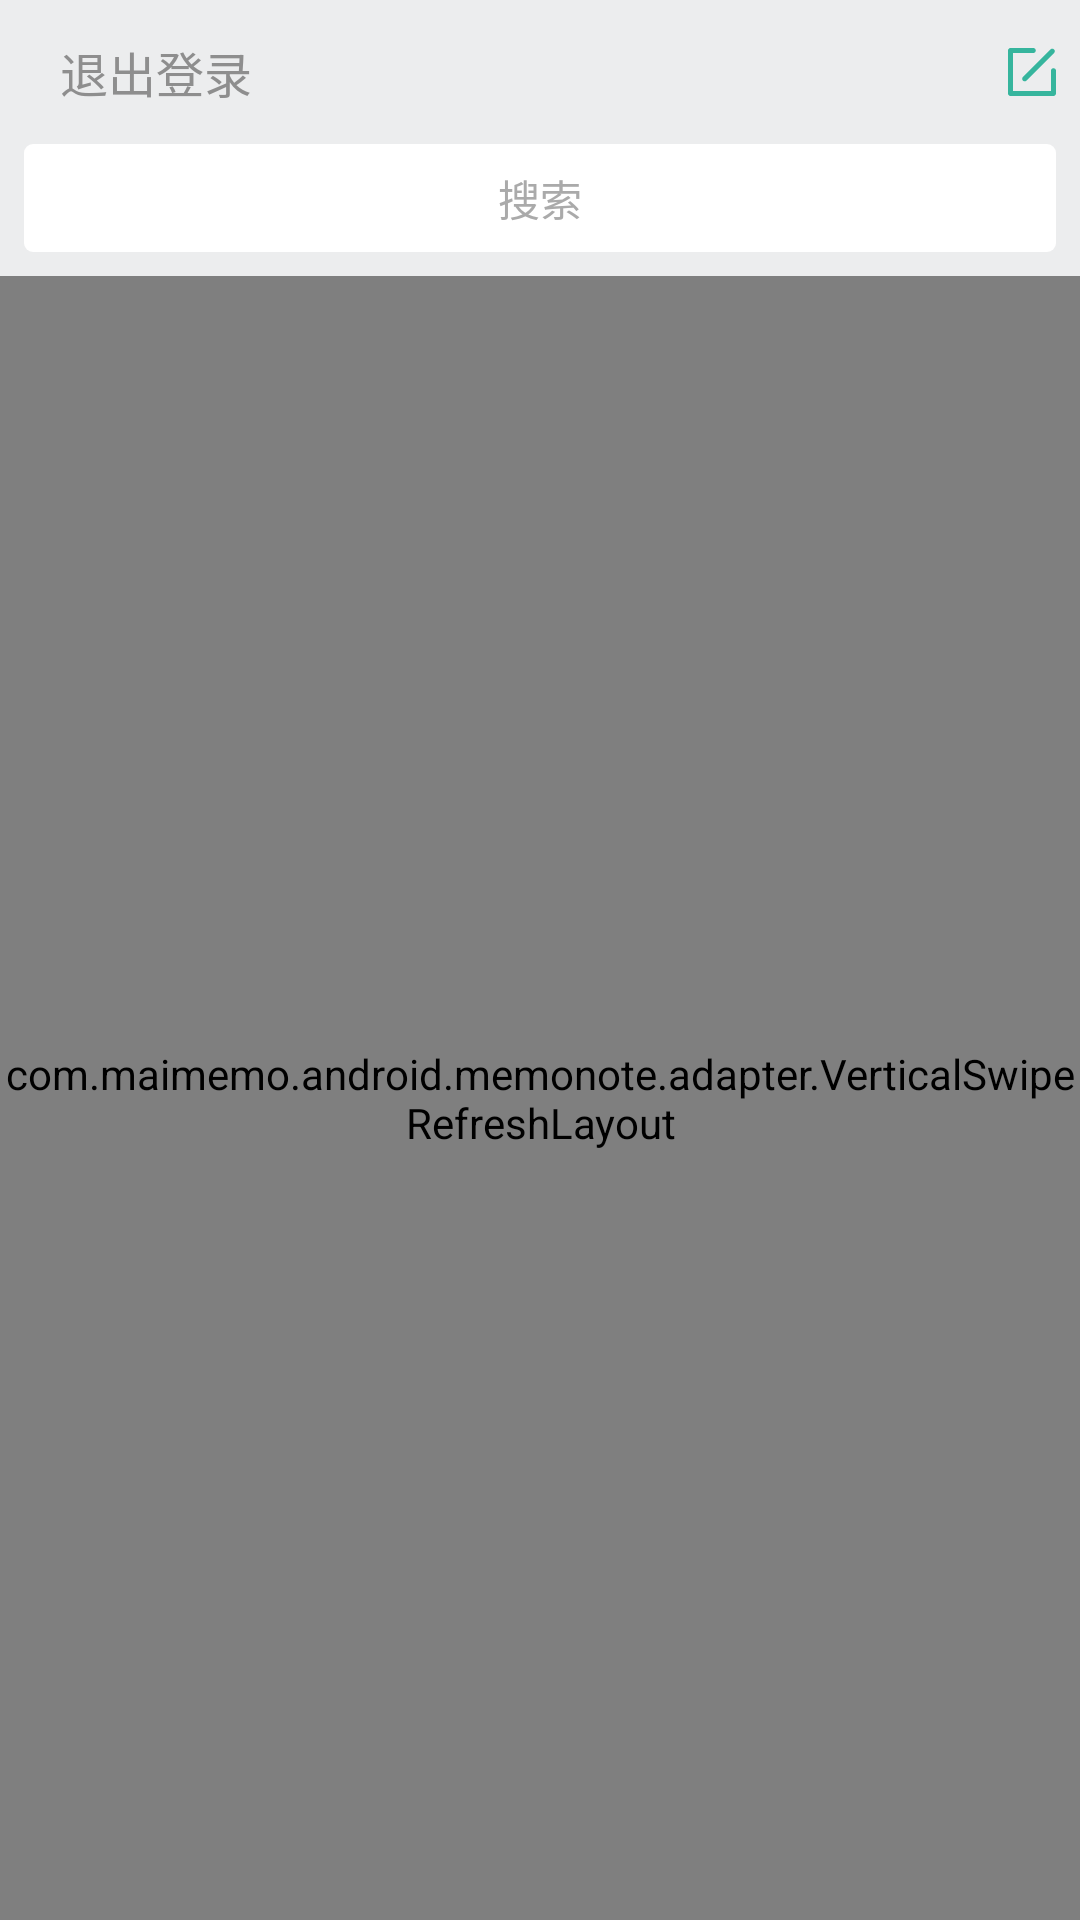

Produce the Android XML layout that renders to this screen, including the resource entries it uses.
<!-- AndroidManifest.xml: application theme Theme.AppCompat.DayNight.NoActionBar -->
<!-- res/layout/activity_note_list.xml -->
<?xml version="1.0" encoding="utf-8"?>
<androidx.constraintlayout.widget.ConstraintLayout xmlns:android="http://schemas.android.com/apk/res/android"
    xmlns:app="http://schemas.android.com/apk/res-auto"
    xmlns:tools="http://schemas.android.com/tools"
    android:layout_width="match_parent"
    android:layout_height="match_parent"
    android:background="#ecedee"
    android:orientation="vertical">

    <Button
        android:id="@+id/logout"
        style="?android:attr/borderlessButtonStyle"
        android:layout_width="wrap_content"
        android:layout_height="wrap_content"
        android:layout_marginStart="8dp"
        android:background="#ecedee"
        android:gravity="center"
        android:text="@string/logout"
        android:textColor="#8e8e8e"
        android:textSize="16dp"
        app:layout_constraintStart_toStartOf="parent"
        app:layout_constraintTop_toTopOf="parent" />

    <ImageButton
        android:id="@+id/create"
        android:layout_width="16dp"
        android:layout_height="16dp"
        android:layout_marginEnd="8dp"
        android:background="@null"
        app:layout_constraintBottom_toBottomOf="@id/logout"
        app:layout_constraintRight_toRightOf="parent"
        app:layout_constraintTop_toTopOf="@id/logout"
        app:srcCompat="@drawable/ic_edite_color" />


    
    <Button
        android:id="@+id/search"
        style="?android:attr/borderlessButtonStyle"
        android:layout_width="match_parent"
        android:layout_height="36dp"
        android:layout_gravity="center"
        android:layout_marginStart="8dp"
        android:layout_marginEnd="8dp"
        android:background="@drawable/search_shape"
        android:gravity="center"
        android:text="@string/search_note"
        android:textColor="#aaaaaa"
        android:textSize="14dp"
        app:layout_constraintEnd_toEndOf="parent"
        app:layout_constraintStart_toStartOf="parent"
        app:layout_constraintTop_toBottomOf="@+id/logout" />

    <com.maimemo.android.memonote.adapter.VerticalSwipeRefreshLayout
        android:id="@+id/easy_layout"
        android:layout_width="match_parent"
        android:layout_height="match_parent"
        android:layout_marginTop="92dp"
        android:background="#ffffff"
        app:layout_constraintEnd_toEndOf="parent"
        app:layout_constraintStart_toStartOf="parent">

        <androidx.recyclerview.widget.RecyclerView
            android:id="@+id/note_list_rv"
            android:layout_width="match_parent"
            android:layout_height="wrap_content"
            android:background="#ffffff"

            tools:listitem="@layout/recycler_view_notelist_item" />
    </com.maimemo.android.memonote.adapter.VerticalSwipeRefreshLayout>



</androidx.constraintlayout.widget.ConstraintLayout>
<!-- res/layout/recycler_view_notelist_item.xml (included above) -->
<?xml version="1.0" encoding="utf-8"?>
<LinearLayout xmlns:android="http://schemas.android.com/apk/res/android"
    xmlns:app="http://schemas.android.com/apk/res-auto"
    xmlns:tools="http://schemas.android.com/tools"
    android:id="@+id/notes_list_item"
    android:layout_width="wrap_content"
    android:layout_height="wrap_content"
    android:layout_marginTop="0dp"

    android:orientation="vertical">

    <com.mcxtzhang.swipemenulib.SwipeMenuLayout
        android:id="@+id/swipeMenuLayout"
        android:layout_width="match_parent"
        android:layout_height="wrap_content"
        android:clickable="true"
        android:focusable="true">

        <LinearLayout
            android:id="@+id/content"
            android:layout_width="match_parent"
            android:layout_height="wrap_content"
            android:paddingLeft="16dp"
            android:paddingRight="16dp"
            android:orientation="vertical">
            <RelativeLayout
                android:id="@+id/title_top"
                android:layout_width="wrap_content"
                android:layout_height="wrap_content"
                android:layout_marginTop="12dp"
                android:layout_marginBottom="8dp">


                <androidx.recyclerview.widget.RecyclerView
                    android:id="@+id/title_tag"
                    android:layout_width="wrap_content"
                    android:layout_height="wrap_content"
                    android:layout_alignParentStart="true"
                    android:layout_centerVertical="true"
                    android:layout_toStartOf="@+id/mine"
                    android:gravity="left"
                    android:orientation="horizontal"
                    app:showDividerHorizontal="end"
                    tools:listitem="@layout/recyc_notelist_item_tag" />

                <ImageButton
                    android:id="@+id/mine"
                    android:layout_width="18dp"
                    android:layout_height="18dp"
                    android:layout_marginStart="8dp"
                    android:layout_toStartOf="@+id/is_public"
                    android:background="@drawable/ic_mine"
                    android:gravity="center"
                    android:contentDescription="@string/me" />

                <ImageButton
                    android:id="@+id/is_public"
                    android:layout_width="18dp"
                    android:layout_height="18dp"
                    android:layout_alignParentTop="true"
                    android:layout_alignParentEnd="true"
                    android:layout_marginStart="4dp"

                    android:gravity="center"
                    android:contentDescription="@string/public_rb" />
            </RelativeLayout>

            <TextView
                android:id="@+id/content_tv"
                android:layout_width="match_parent"
                android:layout_height="wrap_content"
                android:layout_marginTop="2dp"
                android:ellipsize="end"
                android:maxLines="2"
                android:textColor="#5d5d5d"
                android:textSize="14dp" />

            <View
                android:layout_width="match_parent"
                android:layout_height="0.5dip"
                android:layout_marginTop="6dp"
                android:background="#ecedee" />
        </LinearLayout>


        <LinearLayout
            android:id="@+id/right"
            android:layout_width="56dp"
            android:layout_height="match_parent"
            android:layout_marginStart="10dp"
            android:gravity="center"
            android:orientation="horizontal">

            <TextView
                android:id="@+id/delete_note_item"
                android:layout_width="match_parent"
                android:layout_height="match_parent"
                android:background="#DC663E"
                android:clickable="true"
                android:focusable="true"
                android:gravity="center"
                android:text="@string/delete_note_item"
                android:textColor="#ffffff" />
        </LinearLayout>
    </com.mcxtzhang.swipemenulib.SwipeMenuLayout>

</LinearLayout>
<!-- res/layout/recyc_notelist_item_tag.xml (included above) -->
<?xml version="1.0" encoding="utf-8"?>
<androidx.constraintlayout.widget.ConstraintLayout xmlns:android="http://schemas.android.com/apk/res/android"
    xmlns:app="http://schemas.android.com/apk/res-auto"
    android:layout_width="wrap_content"
    android:layout_height="wrap_content"
    android:layout_marginLeft="4dp"
    android:layout_marginRight="4dp"
    android:layout_marginBottom="4dp"
    android:orientation="horizontal">

    <TextView
        android:id="@+id/tag_name"
        android:layout_width="wrap_content"
        android:layout_height="wrap_content"
        android:background="@drawable/test"
        android:ellipsize="end"
        android:maxEms="100"
        android:paddingLeft="4dp"
        android:paddingRight="4dp"
        android:singleLine="true"
        android:textColor="#5D5D5D"
        android:textSize="11dp"
        app:layout_constraintStart_toStartOf="parent"
        app:layout_constraintTop_toTopOf="parent" />

    <TextView
        android:id="@+id/tag_name_gone"
        android:layout_width="wrap_content"
        android:layout_height="wrap_content"
        android:ellipsize="end"
        android:maxEms="100"
        android:paddingLeft="4dp"
        android:paddingRight="4dp"
        android:singleLine="true"
        android:textColor="@color/fontColor"
        android:textSize="11dp"
        app:layout_constraintStart_toStartOf="parent"
        app:layout_constraintTop_toTopOf="parent" />
</androidx.constraintlayout.widget.ConstraintLayout>
<!-- resources referenced by this layout -->
<resources>
  <color name="fontColor">#AAAAAA</color>
  <!-- drawable ic_edite_color (drawable) -->
  <vector xmlns:android="http://schemas.android.com/apk/res/android"
      android:width="16dp"
      android:height="16dp"
      android:viewportWidth="1024"
      android:viewportHeight="1024">
    <path
        android:pathData="M318.09,695.11c0.03,0.03 0.04,0.06 0.07,0.07 21.02,20.98 55.06,20.95 76.03,-0.07l588.61,-588.5c21.04,-21.05 21.04,-55.18 0,-76.23 -0.06,-0.07 -0.13,-0.13 -0.18,-0.18 -21.05,-20.95 -55.09,-20.87 -76.03,0.18l-588.5,588.5c-21.03,21.05 -21.03,55.18 0,76.23z"
        android:fillColor="#36B59D"/>
    <path
        android:pathData="M970.12,431.13h-0.23c-29.63,0 -53.65,24.02 -53.65,53.65v431.43H107.81v-808.6l431.4,0.2h0.04c29.69,-0.08 53.69,-24.23 53.61,-53.92v-0.23c0,-29.63 -24.02,-53.65 -53.65,-53.65H53.54a53.71,53.71 0,0 0,-38.02 15.8A53.33,53.33 0,0 0,0 53.62v916.83a54.27,54.27 0,0 0,15.79 38.01,53.31 53.31,0 0,0 37.82,15.52h916.86a54.27,54.27 0,0 0,38.01 -15.79,53.42 53.42,0 0,0 15.52,-37.86V484.78c-0.07,-29.69 -24.19,-53.71 -53.88,-53.65z"
        android:fillColor="#36B59D"/>
  </vector>
  <!-- drawable ic_mine (drawable) -->
  <vector xmlns:android="http://schemas.android.com/apk/res/android"
      android:width="16dp"
      android:height="16dp"
      android:viewportWidth="1024"
      android:viewportHeight="1024">
    <path
        android:pathData="M967.11,0L56.89,0a56.89,56.89 0,0 0,-56.89 56.89v910.22a56.89,56.89 0,0 0,56.89 56.89h910.22a56.89,56.89 0,0 0,56.89 -56.89L1024,56.89a56.89,56.89 0,0 0,-56.89 -56.89zM663.32,236.66a841.96,841.96 0,0 1,113.78 89.32l-33,32.43a733.3,733.3 0,0 0,-113.78 -92.73zM733.87,796.44c-26.17,0 -52.91,-18.77 -81.92,-56.89a341.33,341.33 0,0 1,-34.13 -56.89,523.38 523.38,0 0,1 -153.6,93.87l-24.46,-39.25a462.51,462.51 0,0 0,160.43 -98.42c-7.4,-21.62 -14.22,-44.94 -20.48,-68.84a910.22,910.22 0,0 1,-21.05 -124.59h-153.6v113.78c40.39,-10.81 78.51,-22.19 113.78,-34.13v46.08c-36.41,11.38 -73.96,22.76 -113.78,33.56L405.05,739.56c0,36.41 -19.34,56.89 -56.89,56.89L278.19,796.44l-9.67,-43.24a622.36,622.36 0,0 0,63.72 3.41,23.32 23.32,0 0,0 26.74,-25.6v-121.17c-40.39,8.53 -80.78,16.5 -123.45,23.32l-7.96,-45.51c45.51,-7.4 88.75,-14.79 129.71,-23.89L357.26,440.89L227.56,440.89L227.56,398.22h131.41L358.97,313.46c-33.56,6.83 -67.7,12.52 -103.54,17.64l-9.67,-43.24a903.96,903.96 0,0 0,236.66 -56.89l15.36,42.67c-29.01,10.24 -60.3,19.34 -92.73,28.44L405.05,398.22h150.19c-3.98,-50.63 -5.69,-106.38 -5.69,-167.82h44.94c0,63.15 2.84,118.9 6.26,170.67L796.44,401.07v43.24h-191.72a781.65,781.65 0,0 0,17.64 113.78,413.58 413.58,0 0,0 12.52,44.37 632.6,632.6 0,0 0,79.08 -124.02l38.68,20.48a574.58,574.58 0,0 1,-101.83 150.76,279.32 279.32,0 0,0 27.88,56.89c19.91,30.15 35.84,45.51 47.79,45.51s23.32,-35.27 33.56,-105.81l39.25,21.05C784.5,749.23 762.31,796.44 733.87,796.44z"
        android:fillColor="#36B59D"/>
  </vector>
  <!-- drawable search_shape (drawable) -->
  <shape xmlns:android="http://schemas.android.com/apk/res/android"
      android:shape="rectangle" >
  
      
      <solid android:color="#FFFFFF" />
  
      
      
      <corners android:radius="3dp" />
      
      <padding
          android:bottom="5dp"
          android:left="5dp"
          android:right="5dp"
          android:top="5dp" />
  </shape>
  <!-- drawable test (drawable) -->
  <?xml version="1.0" encoding="utf-8"?>
  <shape xmlns:android="http://schemas.android.com/apk/res/android">
      <corners android:radius="@dimen/dp_4"/>
      <solid android:color="@color/bg_color"/>
  </shape>
  <string name="delete_note_item">删除</string>
  <string name="logout" translatable="false">退出登录</string>
  <string name="me">me</string>
  <string name="public_rb">公开</string>
  <string name="search_note">搜索</string>
  <color name="bg_color">#ecedee</color>
</resources>
